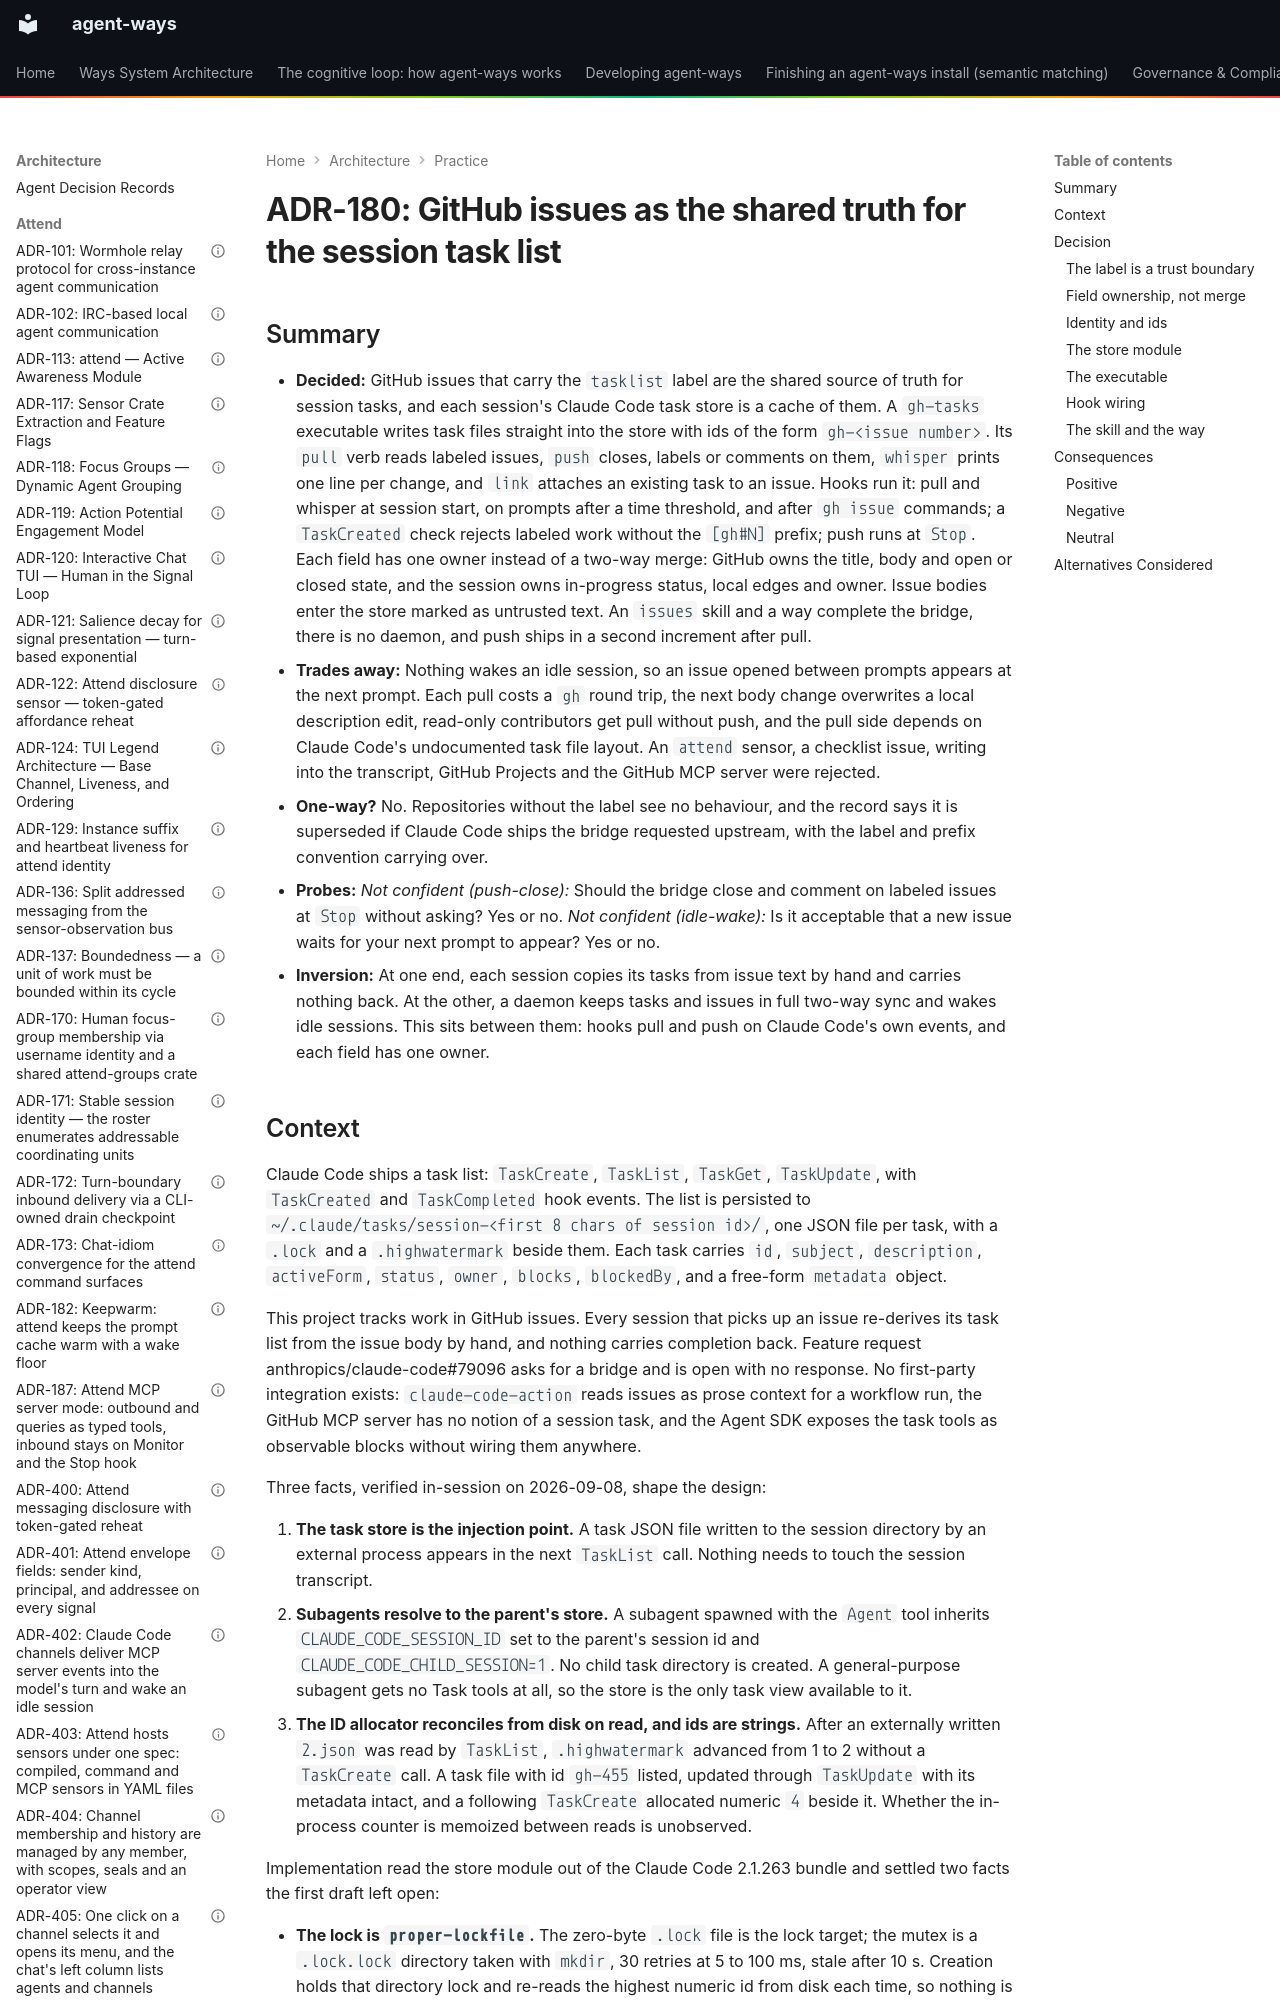

repository: aaronsb/agent-ways · page: architecture/practice/ADR-180-github-issues-as-the-shared-truth-for-the-session-task-list/index.html · generator: mkdocs

---
contract: adr/v1
kind: decision
verb: change
capability: loop
basis:
  - evidence: each session re-derives its task list from the issue body by hand, and nothing carries completion back
  - evidence: task store behaviour verified in-session on 2026-09-08 and read from the Claude Code 2.1.263 and 2.1.276 bundles
  - evidence: feature request anthropics/claude-code#79096 is open with no response
agent:
  name: Claude
  model: unrecorded
status: accepted
date: 2026-09-08
deciders:
  - aaronsb
  - claude
related:
  - ADR-113
  - ADR-114
  - ADR-152
  - ADR-172
imported:
  from: docs/architecture/system/ADR-180-github-issues-as-the-shared-truth-for-the-session-task-list.md
  format: v0
  status: Accepted
---

# ADR-180: GitHub issues as the shared truth for the session task list
